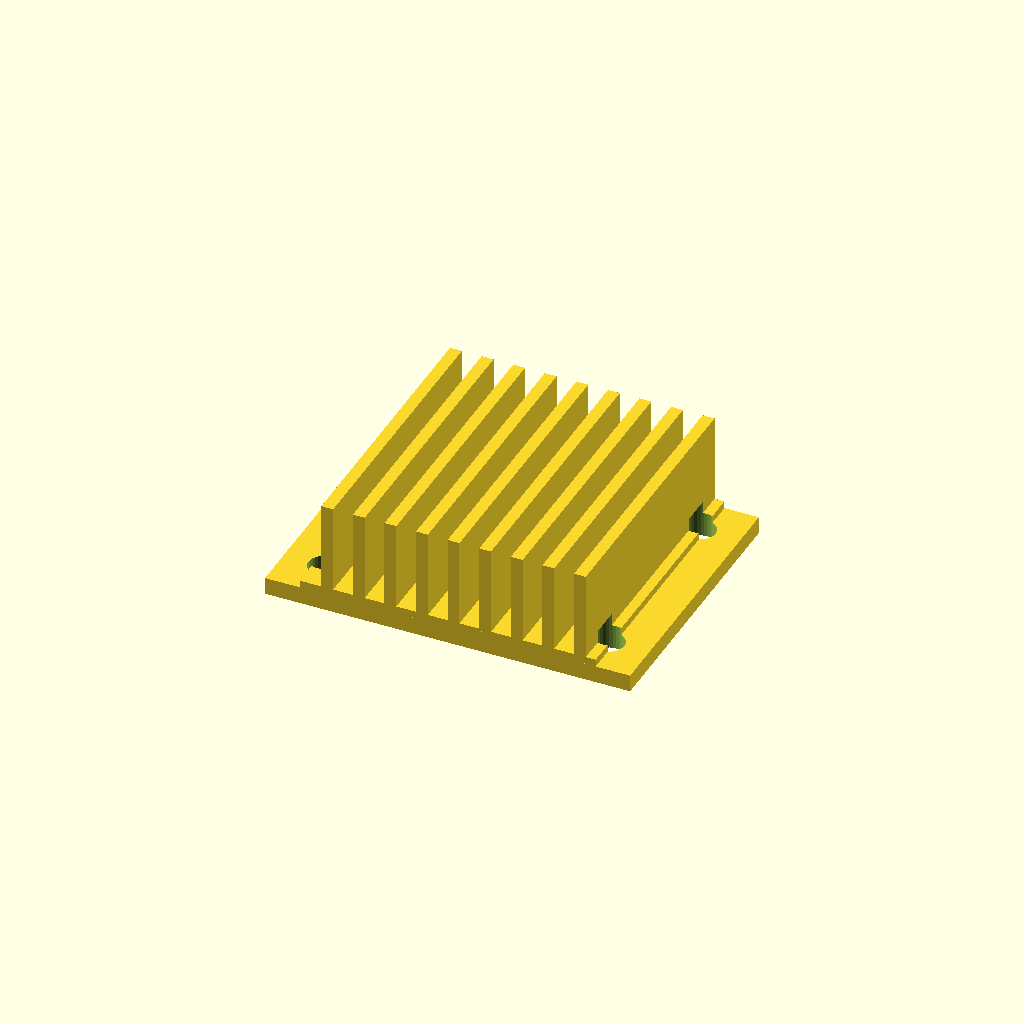
Cell 1: the model at its default parameters.
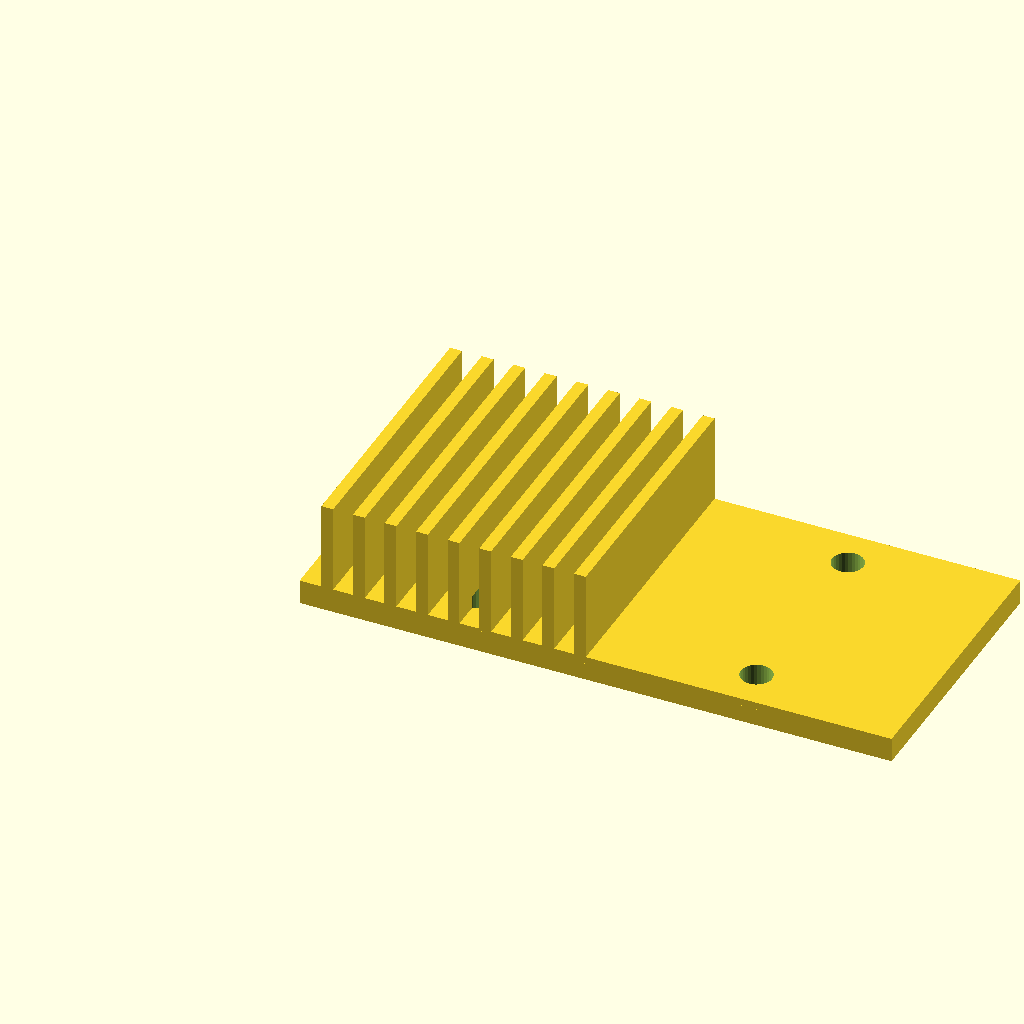
Cell 2: the same model with base_w = 120.
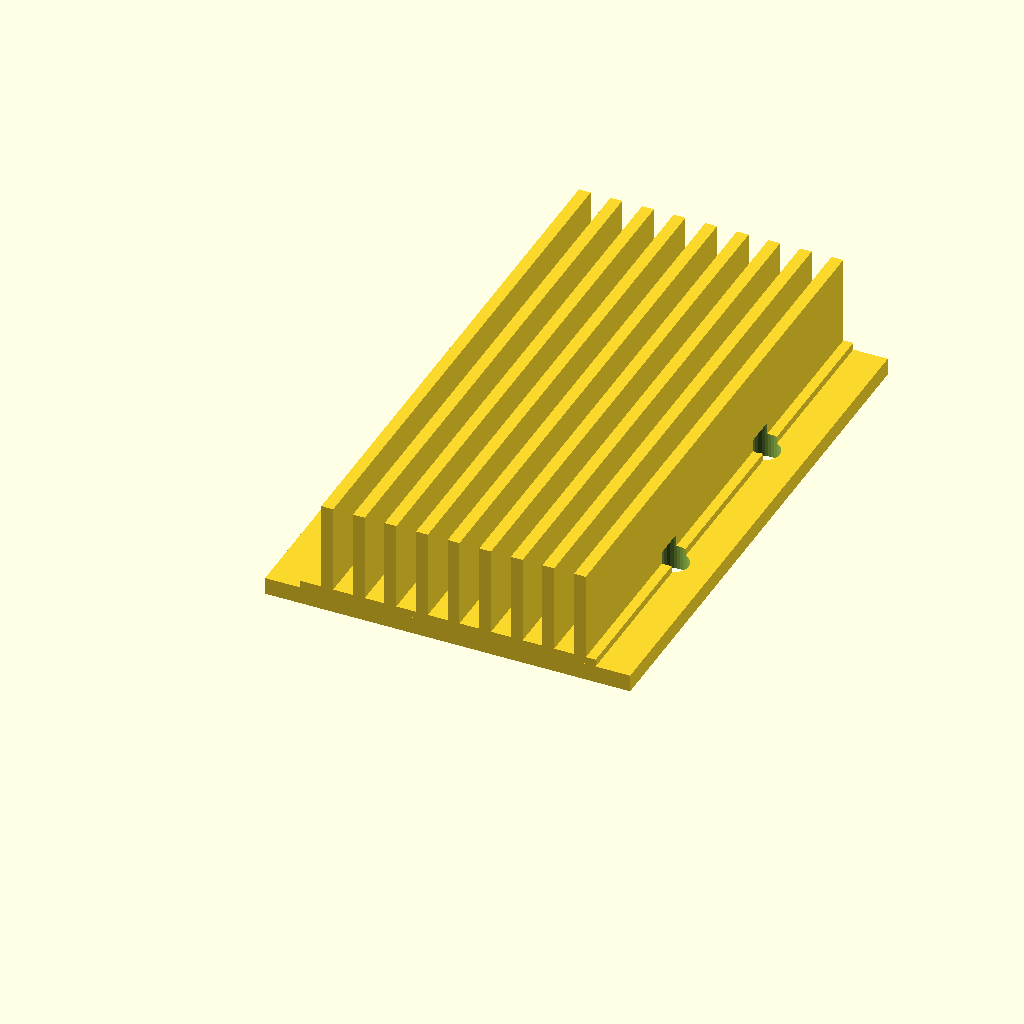
Cell 3: the same model with base_d = 112.
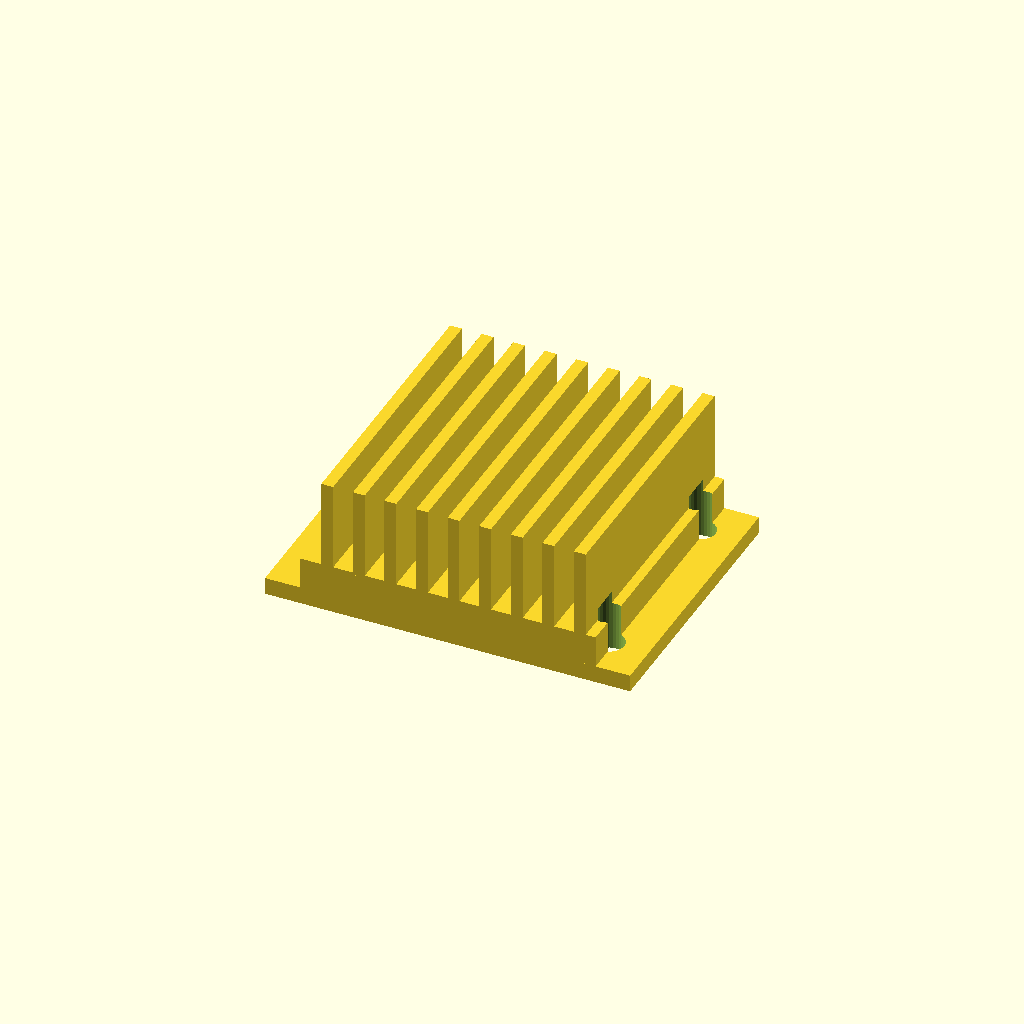
Cell 4: base_t = 10 (everything else at default).
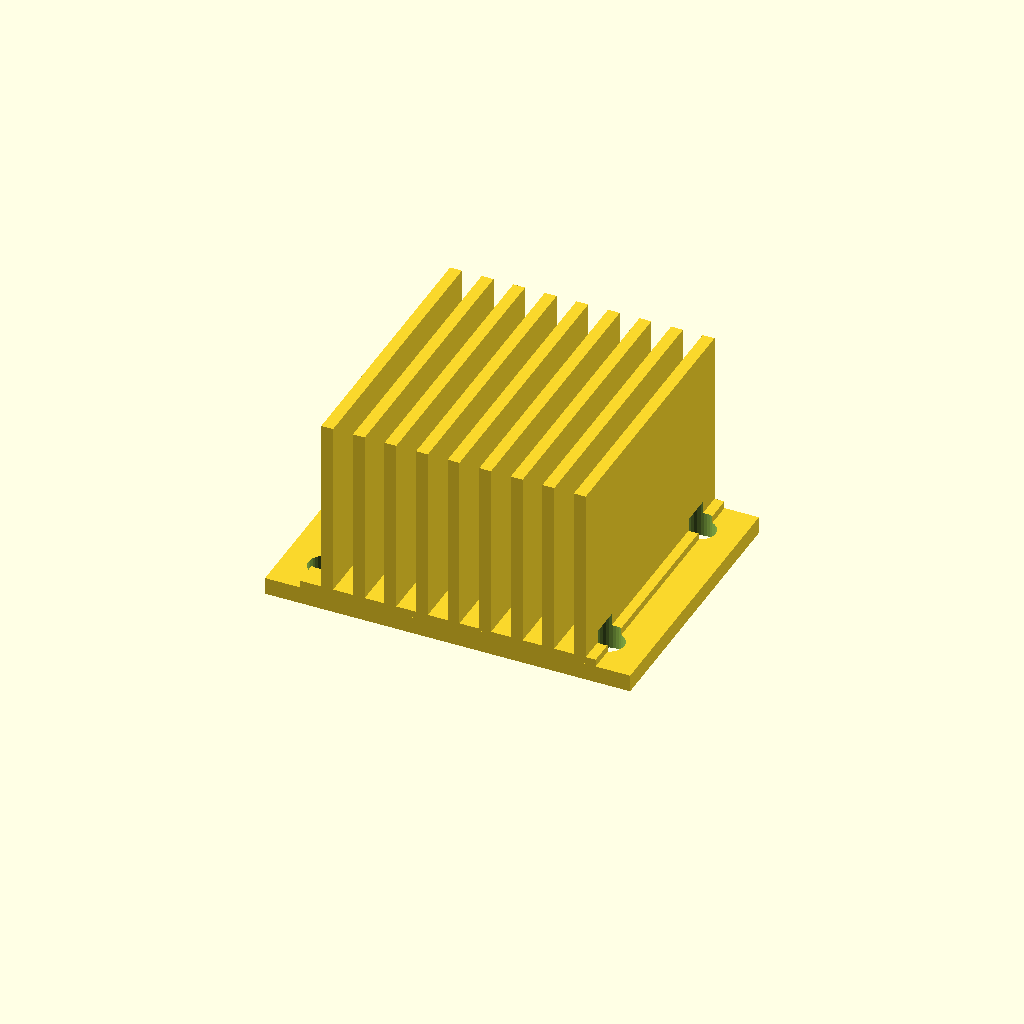
Cell 5 — fin_h set to 36, the other parameters unchanged.
All cells are drawn from one camera (rotation 55°, 0°, 25°, orthographic, colour scheme Cornfield), so only the parameter changes between them.
OpenSCAD source file optional_data/data/gen3/heatsinks/part_0070.scad:
$fn = 32;

// ----------------------------------------------------------------------
// Finned heat sink: 60 x 56 mm base, 18 mm fins
// ----------------------------------------------------------------------

// --- parameters (mm) ---
base_w = 60;              // base width
base_d = 56;              // base depth
base_t = 5;               // base thickness
fin_h = 18;               // fin height above the base
holes_d = 6.35;           // fixing holes
hole_x = 28.82;           // hole offset in x
hole_y = 19.82;           // hole offset in y
fin_t = 2.4;              // fin thickness
fin_pitch = 6.4;          // fin pitch
fin_count = 9;            // number of fins
fin_x0 = 4.4;             // first fin offset
flange_w = 74;            // flange plate width
flange_t = 3;             // flange plate thickness

difference() {
  union() {
    cube([base_w, base_d, base_t]);
    for (i = [0 : fin_count - 1]) {
      translate([fin_x0 + i * fin_pitch, 0, base_t - 0.5]) cube([fin_t, base_d, fin_h + 0.5]);
    }
    /* mounting flange, a wider plate sharing the base bottom */
    translate([(base_w - flange_w) / 2, 0, 0]) cube([flange_w, base_d, flange_t + 0.5]);
  }
  /* fixing holes through the base, 2.5 mm clear on both sides */
  for (hx = [-28.82, 28.82]) {
    for (hy = [-19.82, 19.82]) {
      translate([base_w / 2 + hx, base_d / 2 + hy, -2.5]) cylinder(h = base_t + 5, d = holes_d);
    }
  }
}
Customizer parameters (derived from the source; name, type, default, range or options):
base_w: number, default 60
base_d: number, default 56
base_t: number, default 5
fin_h: number, default 18
holes_d: number, default 6.35
hole_x: number, default 28.82
hole_y: number, default 19.82
fin_t: number, default 2.4
fin_pitch: number, default 6.4
fin_count: number, default 9
fin_x0: number, default 4.4
flange_w: number, default 74
flange_t: number, default 3
